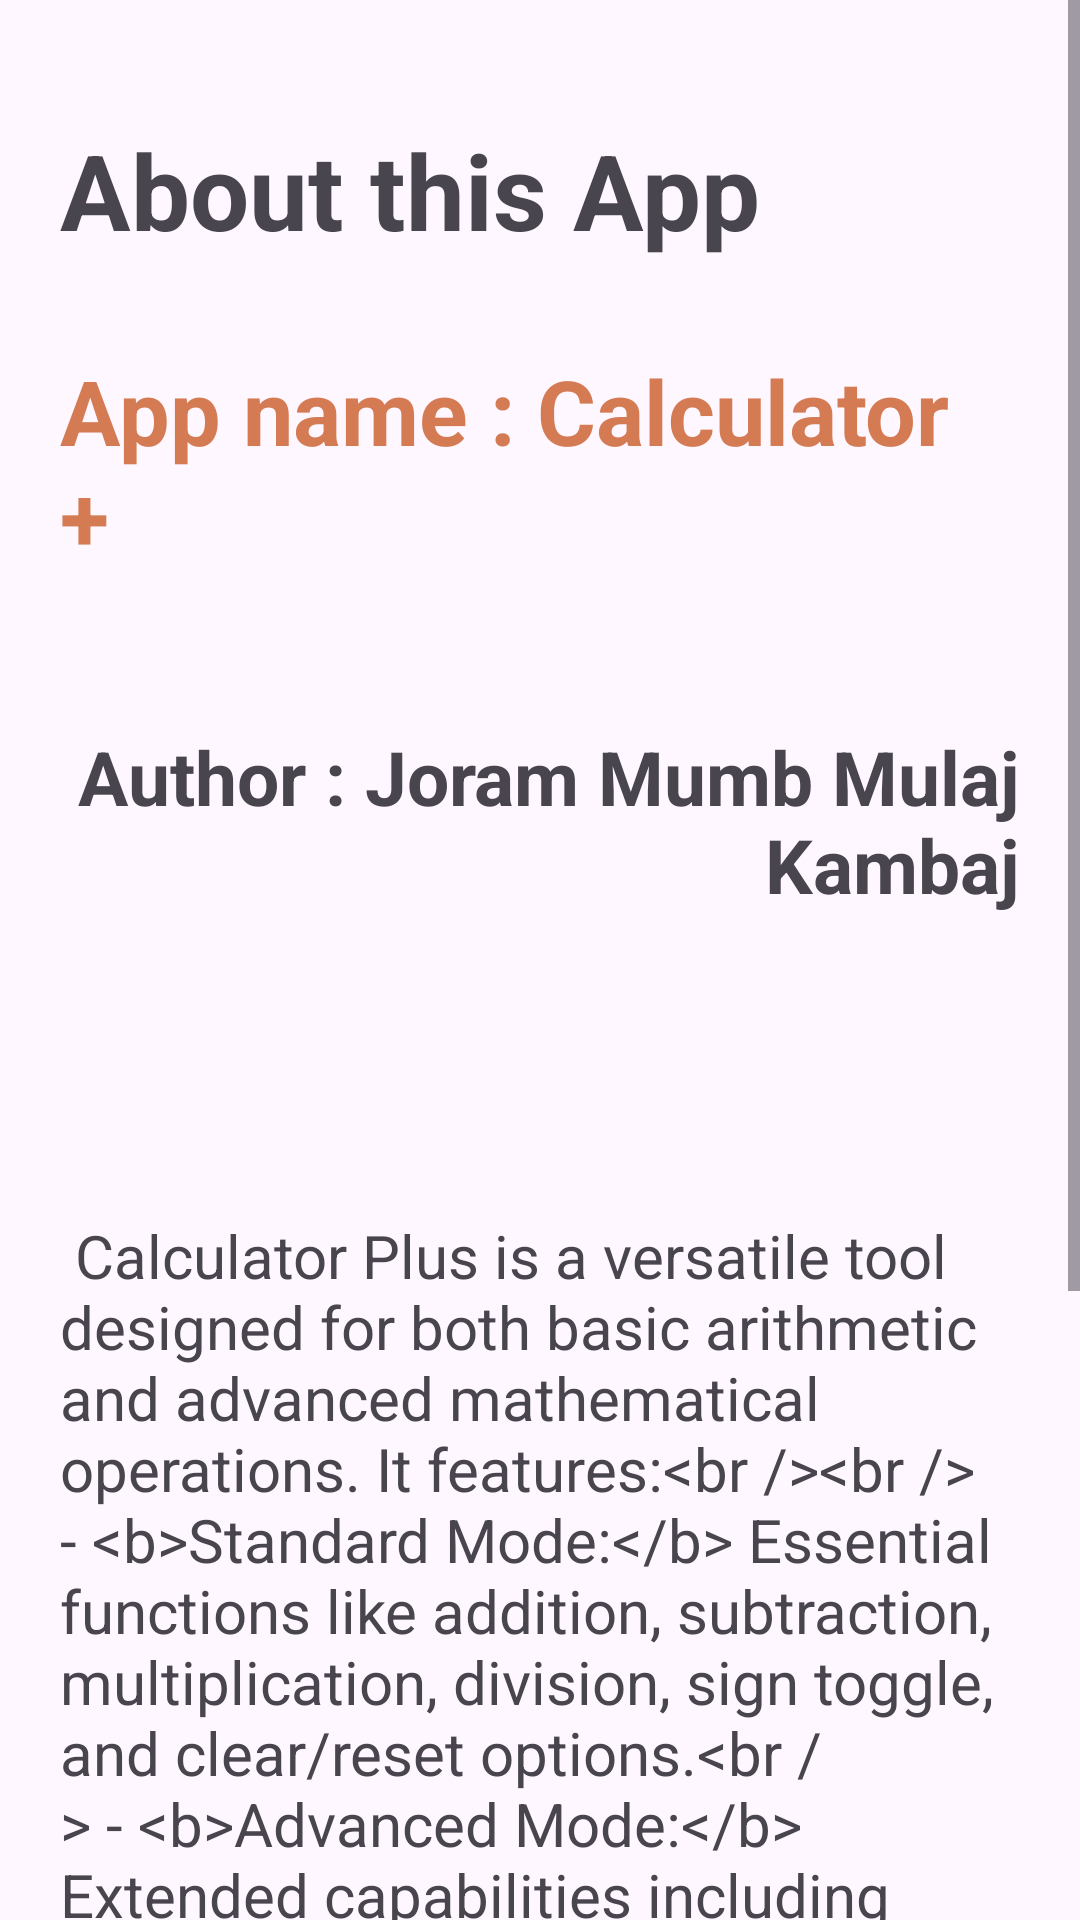

Here is an Android app screen rendered from its layout file. Give the layout XML and the strings, colors and styles it references.
<!-- AndroidManifest.xml: application theme Theme.Calculator -->
<!-- res/layout/activity_about.xml -->
<?xml version="1.0" encoding="utf-8"?>
<ScrollView xmlns:android="http://schemas.android.com/apk/res/android"
    xmlns:app="http://schemas.android.com/apk/res-auto"
    xmlns:tools="http://schemas.android.com/tools"
    android:layout_width="match_parent"
    android:layout_height="match_parent">

    <androidx.constraintlayout.widget.ConstraintLayout
        android:layout_width="match_parent"
        android:layout_height="wrap_content"
        android:padding="20dp"
        tools:context=".MainActivity">
    <TextView
        android:id="@+id/activityTitle"
        android:layout_width="0dp"
        android:layout_height="wrap_content"
        android:text="@string/about_this_app"
        android:textStyle="bold"
        android:textSize="35sp"
        app:layout_constraintTop_toTopOf="parent"
        app:layout_constraintBottom_toTopOf="@id/NameOfApplication"
        app:layout_constraintRight_toRightOf="parent"
        app:layout_constraintLeft_toLeftOf="parent"
        android:layout_marginTop="20dp"
        android:layout_marginBottom="30dp"

        />

    <TextView
        android:id="@+id/NameOfApplication"
        android:layout_width="0dp"
        android:layout_height="wrap_content"
        android:text="@string/calculator"
        android:textStyle="bold"
        style="@style/CardView.Dark"
        android:textColor="@color/orange"
        android:textSize="30sp"
        app:layout_constraintTop_toBottomOf="@id/activityTitle"
        app:layout_constraintBottom_toTopOf="@id/Author"
        app:layout_constraintRight_toRightOf="parent"
        app:layout_constraintLeft_toLeftOf="parent"

        />

    <TextView
        android:id="@+id/Author"
        android:layout_width="0dp"
        android:layout_height="wrap_content"
        android:text="@string/My_name"
        android:textStyle="bold"
        android:textSize="25sp"
        android:gravity="end"
        app:layout_constraintTop_toBottomOf="@id/NameOfApplication"
        app:layout_constraintBottom_toTopOf="@id/Description"
        app:layout_constraintRight_toRightOf="parent"
        app:layout_constraintLeft_toLeftOf="parent"
        android:layout_marginTop="50dp"
        android:layout_marginBottom="50dp"
        />

    <TextView
        android:id="@+id/Description"
        android:layout_width="0dp"
        android:layout_height="wrap_content"
        android:text="@string/app_description"
        android:textSize="20sp"
        app:layout_constraintTop_toBottomOf="@id/Author"
        app:layout_constraintBottom_toBottomOf="parent"
        app:layout_constraintRight_toRightOf="parent"
        app:layout_constraintLeft_toLeftOf="parent"
        android:layout_marginTop="50dp"
        android:layout_marginBottom="50dp"
        >

    </TextView>

    </androidx.constraintlayout.widget.ConstraintLayout>

</ScrollView>
<!-- resources referenced by this layout -->
<resources>
  <color name="orange">#d47b53</color>
  <string name="My_name"> Author : Joram Mumb Mulaj Kambaj</string>
  <string name="about_this_app">About this App</string>
  <string name="app_description">
      Calculator Plus is a versatile tool designed for both basic arithmetic and advanced mathematical operations. It features:&lt;br /&gt;&lt;br /&gt;
      - &lt;b&gt;Standard Mode:&lt;/b&gt; Essential functions like addition, subtraction, multiplication, division, sign toggle, and clear/reset options.&lt;br /&gt;
      - &lt;b&gt;Advanced Mode:&lt;/b&gt; Extended capabilities including trigonometric functions (sin, cos, tan), logarithms (ln, log), square roots, and exponentiation.&lt;br /&gt;&lt;br /&gt;
      Responsive design ensuring seamless transition between portrait and landscape modes for ongoing calculations. Calculator Plus ensures data accuracy, offering a reliable and user-friendly calculating experience.
      </string>
  <string name="calculator">App name : Calculator +</string>
  <style name="Theme.Calculator" parent="Base.Theme.Calculator" />
  <style name="Base.Theme.Calculator" parent="Theme.Material3.DayNight.NoActionBar">
          
          
  
      </style>
</resources>
